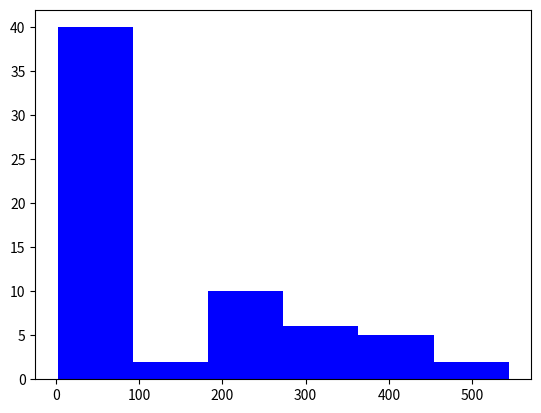

Here is the Python script that generated this plot:
# GUardado con el nombre de 05_GraficaHistograma
import matplotlib.pyplot as plt 

x = [2,4,6,5,42,543,5,3,73,64,42,97,63,76,63,8,73,97,23,45,56,89,45,3,23,2,5,78,23,56,67,78,8,3,78,34,67,23,324,234,43,544,54,33,223,443,444,234,76,432,233,23,232,243,222,221,254,222,276,300,353,354,387,364,309]
num_bins = 6
n, bins, patches = plt.hist(x, num_bins, facecolor = 'blue')
plt.show()

print("Histograma con número de bins") 
print("----- Fin del Programa -----") 